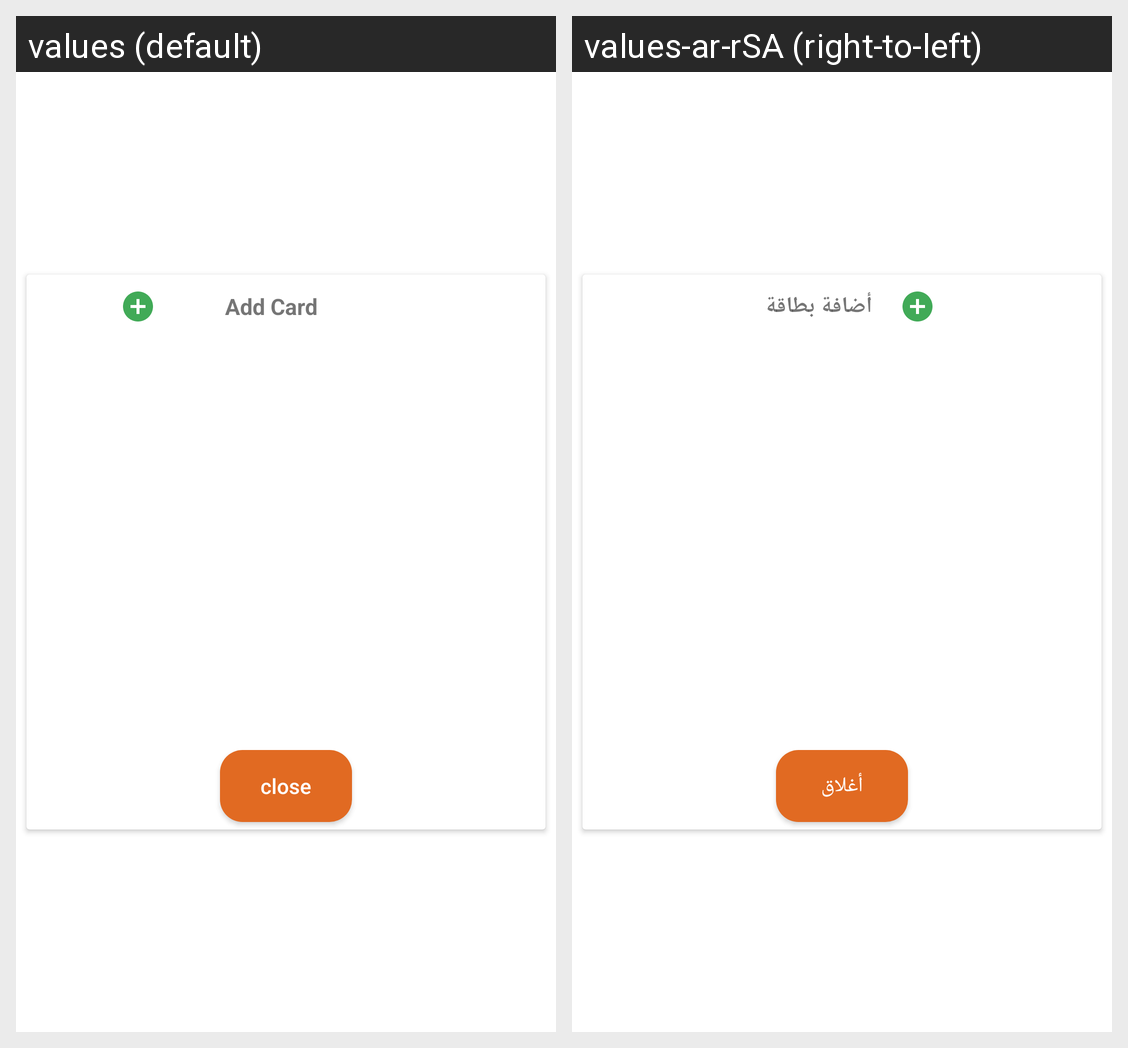

This grid shows one Android layout under two languages. Give, for every string resource on the screen, its name, the default text and each shown locale's text.
Android screen res/layout/user_card_dialog_fragment.xml rendered under 2 locales, left to right: values (default), values-ar-rSA (right-to-left). Device: Nexus 5 (rendered at 1080×1920; each locale shown at half size, 540×960, under a caption strip naming it); theme Theme.MaterialComponents.DayNight.NoActionBar.
Strings drawn on this screen, with the default value and each locale's value (text and hints the layout hard-codes, and strings that could not be matched under every locale, appear in the picture but are not listed):

add_card_to_favorite
  values: Add Card
  values-ar-rSA: أضافة بطاقة

close
  values: close
  values-ar-rSA: أغلاق
